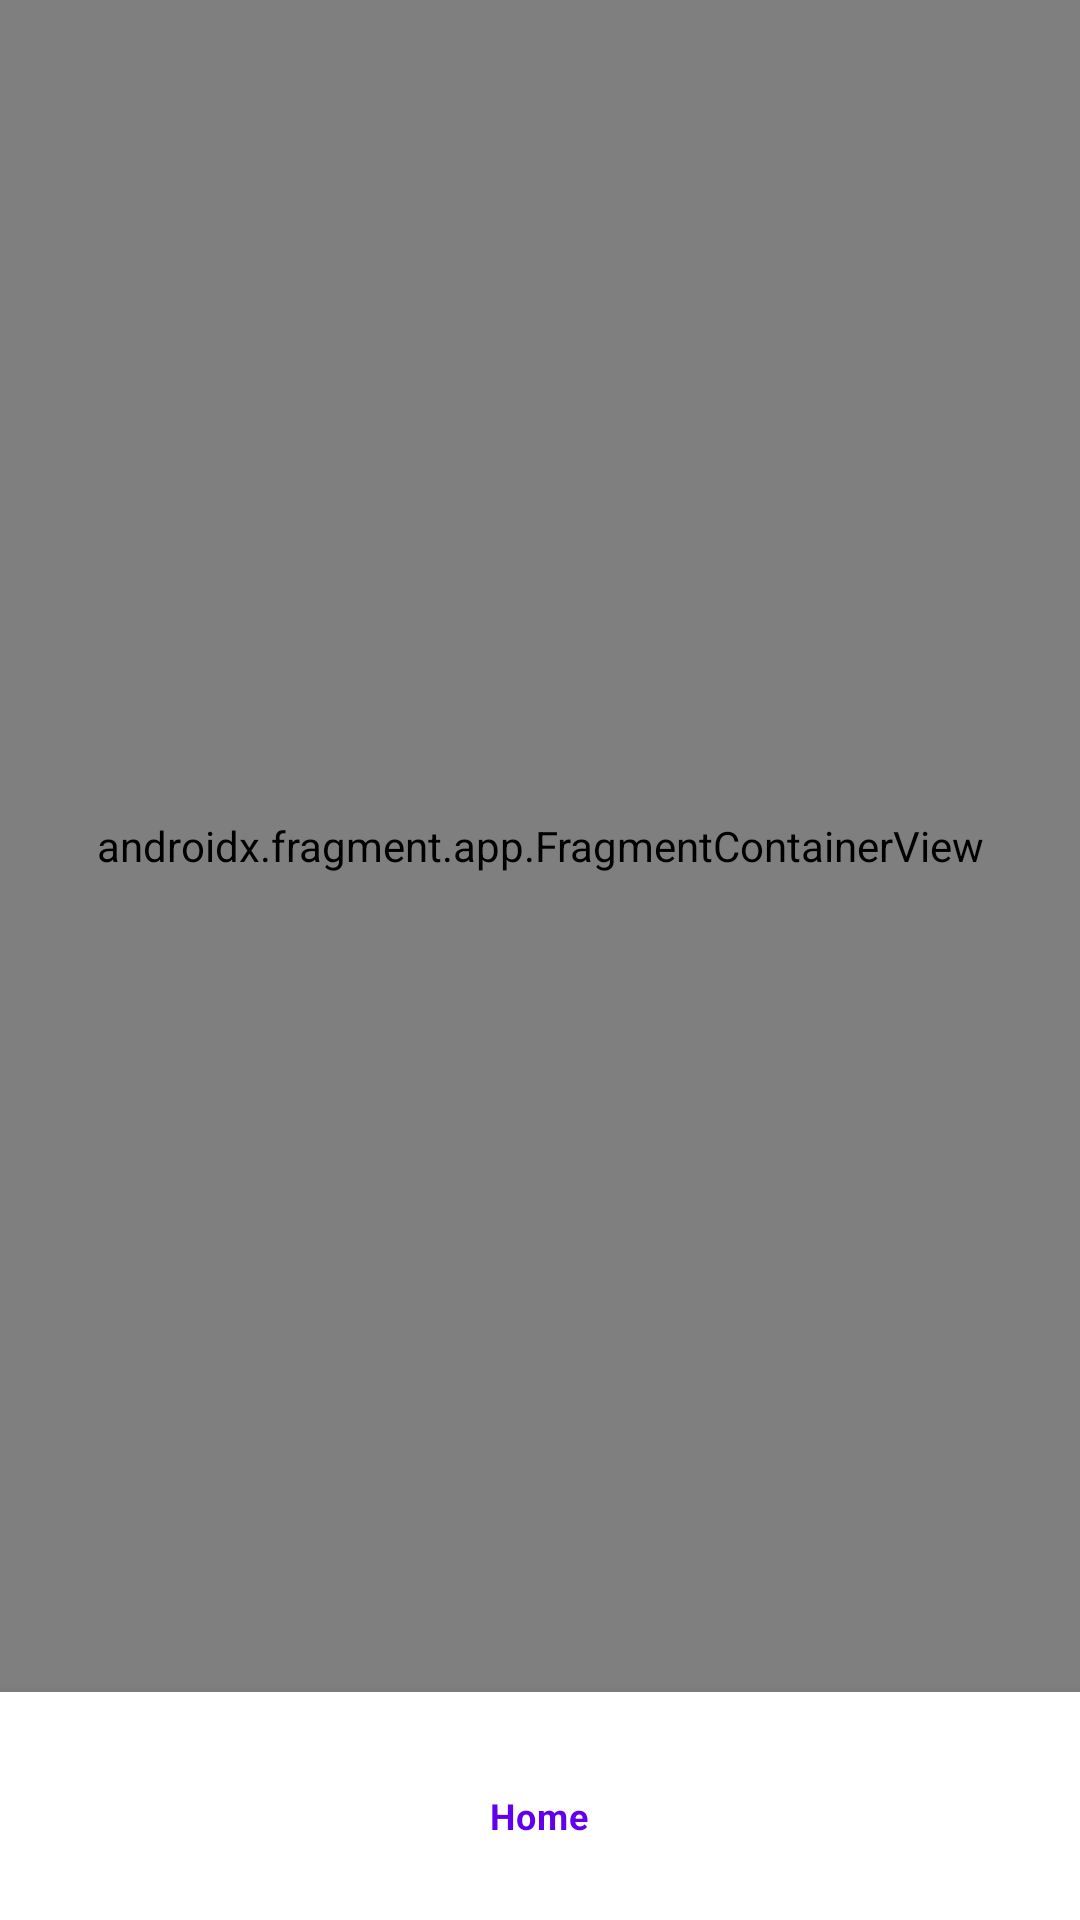

Layout XML and referenced resources for this Android screen:
<!-- AndroidManifest.xml: application theme Theme.TaufiqRawApp -->
<!-- res/layout/activity_main.xml -->
<?xml version="1.0" encoding="utf-8"?>
<androidx.constraintlayout.widget.ConstraintLayout xmlns:android="http://schemas.android.com/apk/res/android"
    xmlns:app="http://schemas.android.com/apk/res-auto"
    xmlns:tools="http://schemas.android.com/tools"
    android:layout_width="match_parent"
    android:layout_height="match_parent"
    tools:context=".main.MainActivity"
    android:background="@color/light">

    <androidx.fragment.app.FragmentContainerView
        android:id="@+id/fragmentContainer"
        android:name="androidx.navigation.fragment.NavHostFragment"
        android:layout_width="0dp"
        android:layout_height="0dp"
        app:defaultNavHost="true"
        app:layout_constraintBottom_toTopOf="@id/bottomNavigationView"
        app:layout_constraintEnd_toEndOf="parent"
        app:layout_constraintStart_toStartOf="parent"
        app:layout_constraintTop_toTopOf="parent"
        app:navGraph="@navigation/nav_main" />


    <com.google.android.material.bottomnavigation.BottomNavigationView
        android:id="@+id/bottomNavigationView"
        android:layout_width="0dp"
        android:layout_height="wrap_content"
        app:layout_constraintBottom_toBottomOf="parent"
        app:menu="@menu/bottom_nav"
        app:layout_constraintEnd_toEndOf="parent"
        app:layout_constraintStart_toStartOf="parent"
        android:paddingBottom="20dp"
        >

    </com.google.android.material.bottomnavigation.BottomNavigationView>
</androidx.constraintlayout.widget.ConstraintLayout>
<!-- resources referenced by this layout -->
<resources>
  <color name="light">#f8fafc</color>
  <style name="Theme.TaufiqRawApp" parent="Theme.MaterialComponents.DayNight.DarkActionBar">
          
          <item name="colorPrimary">@color/purple_500</item>
          <item name="colorPrimaryVariant">@color/purple_700</item>
          <item name="colorOnPrimary">@color/white</item>
          
          <item name="colorSecondary">@color/teal_200</item>
          <item name="colorSecondaryVariant">@color/teal_700</item>
          <item name="colorOnSecondary">@color/black</item>
          
          <item name="android:statusBarColor">?attr/colorPrimaryVariant</item>
          
      </style>
  <color name="purple_500">#FF6200EE</color>
  <color name="purple_700">#FF3700B3</color>
  <color name="white">#FFFFFFFF</color>
  <color name="teal_200">#FF03DAC5</color>
  <color name="teal_700">#FF018786</color>
  <color name="black">#FF000000</color>
</resources>
